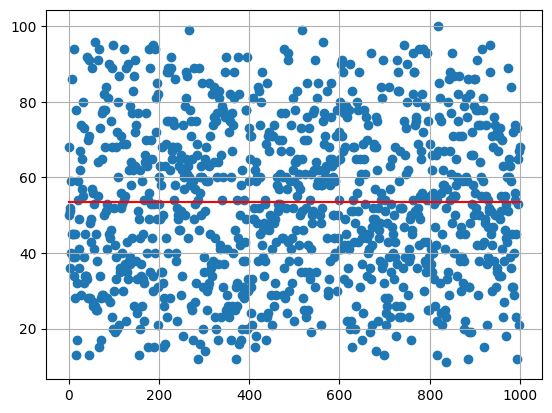

Write the Python code that produced this figure.
import random
import matplotlib.pyplot as plt
import numpy as np
import matplotlib as mpl
mpl.rc("font",family='STFangsong')
#用于移除一整个内部的List
def removeAll(listWillBeRemoved,originalList):
    for e in listWillBeRemoved:
        originalList.remove(e)
    return originalList

#交集
def intersectionForList(listA,listB):
    intersect = []
    for eA in listA:
        if eA in listB:
            intersect.append(eA)
    return intersect

#并集
def unionForList(listA,listB):
    unionR = []
    unionR = listB.copy()
    for eA in listA:
        if eA not in listB:
            unionR.append(eA)
    #总之去除一下重复...
    union = []
    for eR in unionR:
        if eR not in union:
            union.append(eR)
    return union

#获取一个格子周边的格子
def getAroundGrids(center,grid):
    up = [center[0],center[1] + 1]
    below = [center[0],center[1] - 1]
    left = [center[0] - 1,center[1]]
    right = [center[0] + 1,center[1]]
    aroundGrids =  [up,below,left,right]
    posSetsWillBeRemoved = []
    for pos in aroundGrids:
        if pos not in grid:
            posSetsWillBeRemoved.append(pos)
    removeAll(posSetsWillBeRemoved,aroundGrids)
    return aroundGrids

#获取一个格子周边的4角
def getAroundGridsCorner(center,grid):
    ne = [center[0] + 1,center[1] + 1]
    nw = [center[0] - 1,center[1] + 1]
    sw = [center[0] - 1,center[1] - 1]
    se = [center[0] + 1,center[1] + 1]
    aroundCorners = [ne,nw,sw,se]
    posSetsWillBeRemoved = []
    for pos in aroundCorners:
        if pos not in grid:
            posSetsWillBeRemoved.append(pos)
    removeAll(posSetsWillBeRemoved,aroundCorners)
    return aroundCorners
    
#用于随机布置一艘航母
def generateCarrier(gridForGen):
    head = random.sample(gridForGen,1)[0]
    upDir = [head]
    belowDir = [head]
    leftDir = [head]
    rightDir = [head]
    i = 1
    while i < 5:
        upDir.append([head[0],head[1] + i])
        belowDir.append([head[0],head[1] - i])
        leftDir.append([head[0] - i,head[1]])
        rightDir.append([head[0] + i,head[1]])
        i = i + 1
    
    undefinedPos = [upDir,belowDir,leftDir,rightDir]
    posWillBeRemoved = []
    for e in undefinedPos:
        if len(intersectionForList(e,gridForGen)) < 5:
            posWillBeRemoved.append(e)
    removeAll(posWillBeRemoved,undefinedPos)
    if not undefinedPos:
        shipGridCarrier = generateCarrier(gridForGen)
    else:
        shipGridCarrier = random.sample(undefinedPos,1)[0]
    return shipGridCarrier

#用于随机布置一艘巡洋舰
def generateCruiser(gridForGen):
    head = random.sample(gridForGen,1)[0]
    upDir = [head]
    belowDir = [head]
    leftDir = [head]
    rightDir = [head]
    i = 1
    while i < 2:
        upDir.append([head[0],head[1] + i])
        belowDir.append([head[0],head[1] - i])
        leftDir.append([head[0] - i,head[1]])
        rightDir.append([head[0] + i,head[1]])
        i = i + 1
    
    undefinedPos = [upDir,belowDir,leftDir,rightDir]
    posWillBeRemoved = []
    for e in undefinedPos:
        if len(intersectionForList(e,gridForGen)) < 2:
            posWillBeRemoved.append(e)
    removeAll(posWillBeRemoved,undefinedPos)
    if not undefinedPos:
        shipGridCruiser = generateCruiser(gridForGen)
    else:
        shipGridCruiser = random.sample(undefinedPos,1)[0]
    return shipGridCruiser

#获取一艘船占据的格子(自身和周边)
def getOccupiedGrids(ship,gridForGen):
    occupied = []
    occupied = ship.copy()
    for g in ship:
        occupied = unionForList(getAroundGrids(g,gridForGen),occupied)
        occupied = unionForList(getAroundGridsCorner(g,gridForGen),occupied)
    return occupied

#用于在布置完一艘船后移除被占用的的格子(自身和周边)
def removeOccupiedGrids(occupied,gridForGen):
    intersect = intersectionForList(occupied,gridForGen)
    removeAll(intersect,gridForGen)
    return gridForGen


nList = []
for t in range(1000):     
    #生成用的网格和实际操作用的网格
    gridForGen = []
    for i in range(10):
        for j in range(10):
            gridForGen.append([i,j])
    grid = gridForGen.copy()

    #生成舰船
    shipGridCruiser = generateCruiser(gridForGen)
    occCruiser = getOccupiedGrids(shipGridCruiser,gridForGen)
    remainGrid = removeOccupiedGrids(occCruiser,gridForGen)
    shipGridCarrier = generateCarrier(gridForGen)
    occCarrier = getOccupiedGrids(shipGridCarrier,gridForGen)
    remainGrid = removeOccupiedGrids(occCarrier,gridForGen)
    #print(shipGridCruiser)
    #print(shipGridCarrier)
    k = 0
    n = 0
    pointer = []
    pointerSeq = []
    trackingPoint = []
    trackingDirPoint = []
    carrierAlive = True
    crusierAlive = True
    while k < len(shipGridCarrier) + len(shipGridCruiser):
        dirConfirm = False
        #搜索目标
        #首先检验是否有已经被击沉的舰船，并排除周边格点
        if carrierAlive:
            hitCarrier = 0 
            for hull in shipGridCarrier:
                if hull not in grid:
                    hitCarrier = hitCarrier + 1
            if hitCarrier >= len(shipGridCarrier):
                carrierAlive = False
                removeOccupiedGrids(occCarrier,grid)
                
        if crusierAlive:
            hitCrusier = 0 
            for hull in shipGridCruiser:
                if hull not in grid:
                    hitCrusier = hitCrusier + 1
            if hitCrusier >= len(shipGridCruiser):
                crusierAlive = False
                removeOccupiedGrids(occCruiser,grid)
                
        #用于确认方向
        if n > 2: 
            dirConfirm = (trackingDirPoint in shipGridCarrier or trackingDirPoint in shipGridCruiser)
            
        if not trackingPoint:
            pointer = random.sample(grid,1)[0]
        else:
            aroundGrids = getAroundGrids(trackingPoint,grid)
            if not trackingDirPoint:
                if not aroundGrids:
                    pointer = random.sample(grid,1)[0]
                else:
                    pointer = random.sample(aroundGrids,1)[0]
            elif dirConfirm:
                stepX = trackingDirPoint[0] - trackingPoint[0]
                stepY = trackingDirPoint[1] - trackingPoint[1]
                pointer = [pointer[0] + stepX, pointer[1] + stepY]
                if pointer not in grid:
                    pointer = random.sample(grid,1)[0]
            else:
                pointer = random.sample(grid,1)[0]
                
        #命中判断
        if (pointer in shipGridCarrier or pointer in shipGridCruiser):
            if not trackingPoint:
                trackingPoint = pointer
            elif not trackingDirPoint:
                trackingDirPoint = pointer
            k = k + 1
        else:
            if trackingDirPoint:
                trackingPoint = []
                trackingDirPoint = []
                
        grid.remove(pointer)
        pointerSeq.append(pointer)
        n = n + 1
    nList.append(n)
#print(pointerSeq)

print(nList)

fig, ax = plt.subplots()
x = range(1000)
ax.plot(x,[np.average(nList)] * 1000, color = 'red')
ax.scatter(x,nList)
plt.grid()
plt.show()


#print(len(grid))